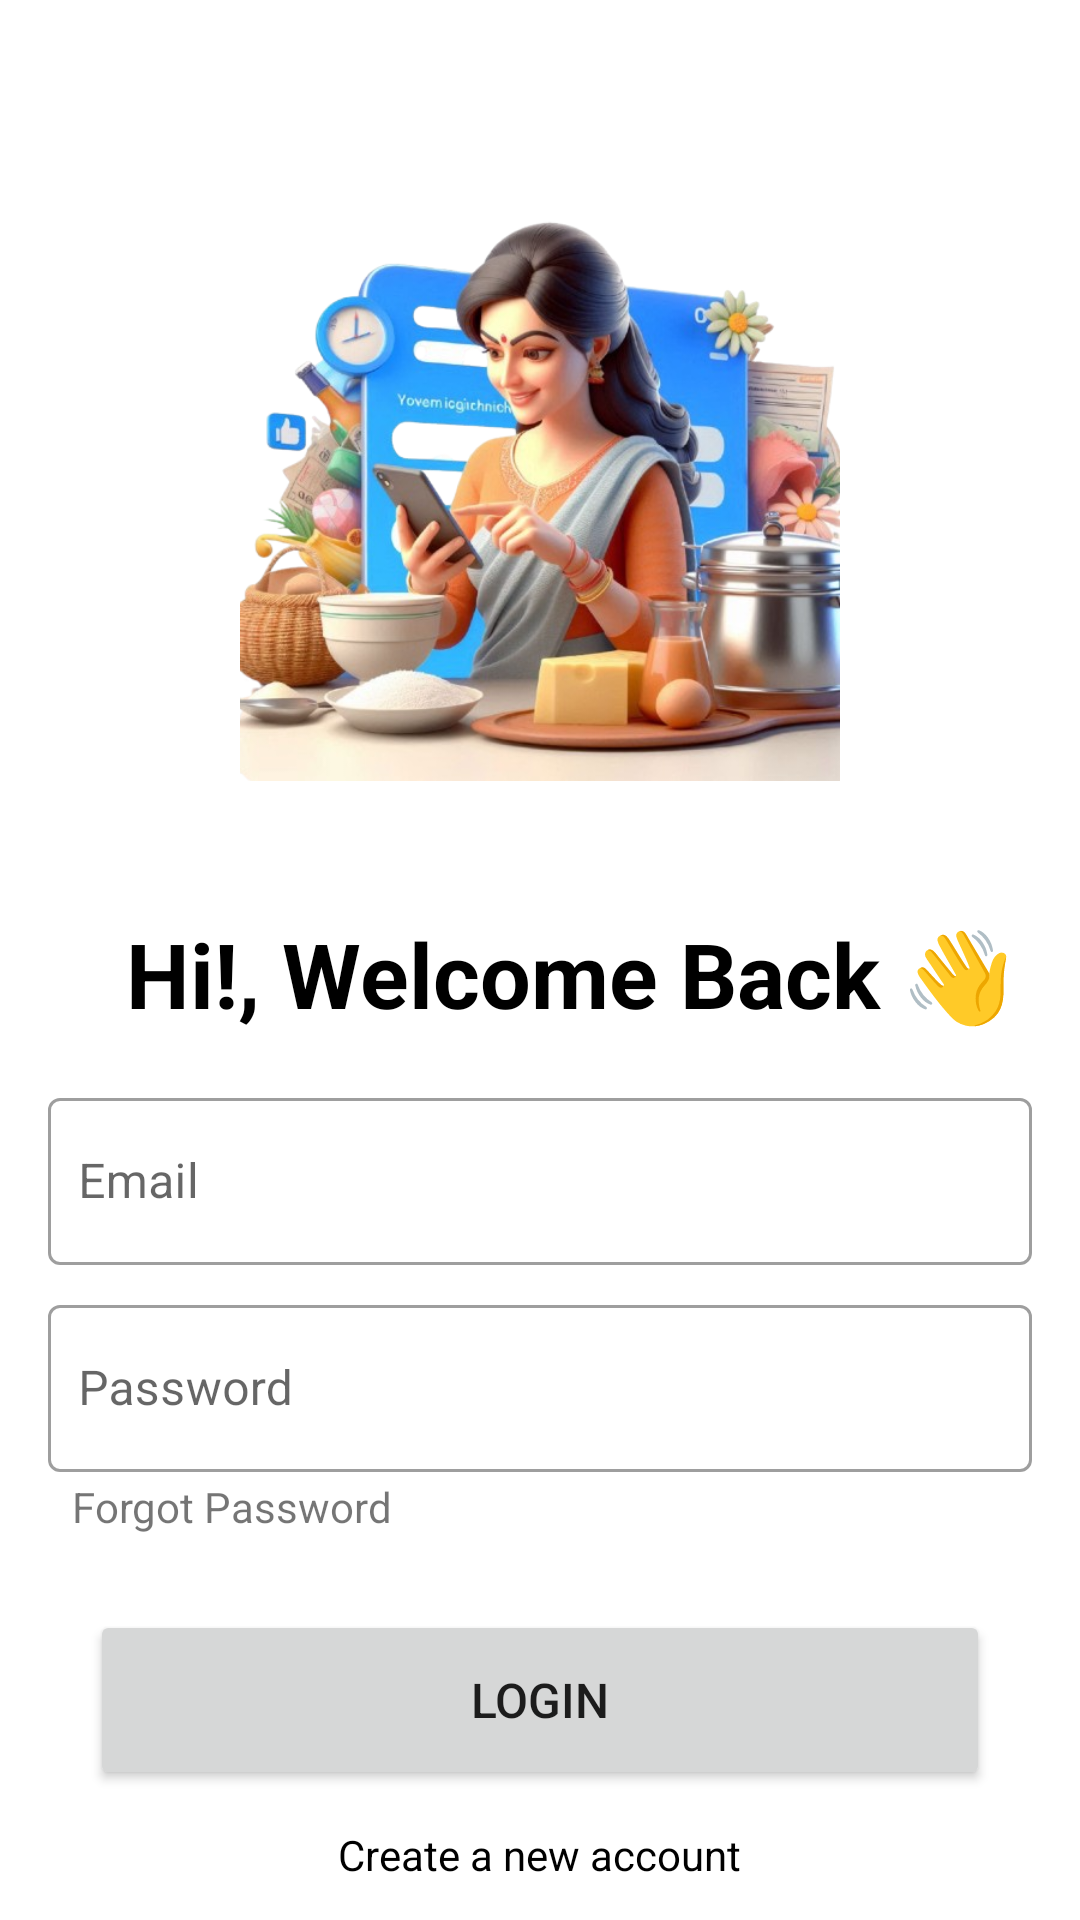

Here is an Android app screen rendered from its layout file. Give the layout XML and the strings, colors and styles it references.
<!-- AndroidManifest.xml: application theme Base.Theme.Udyam -->
<!-- res/layout/fragment_login.xml -->
<?xml version="1.0" encoding="utf-8"?>
<layout xmlns:android="http://schemas.android.com/apk/res/android"
    xmlns:tools="http://schemas.android.com/tools"
    xmlns:app="http://schemas.android.com/apk/res-auto">
    <androidx.constraintlayout.widget.ConstraintLayout
        android:layout_width="match_parent"
        android:layout_height="match_parent"

        tools:context=".auth.fragments.LoginFragment">
        <LinearLayout
            android:layout_width="match_parent"
            android:orientation="vertical"
            android:gravity="center"
            android:layout_height="match_parent"
            app:layout_constraintStart_toStartOf="parent"
            app:layout_constraintEnd_toEndOf="parent"
            app:layout_constraintTop_toTopOf="parent"
            app:layout_constraintBottom_toBottomOf="parent">


            <ImageView
                android:layout_marginTop="48dp"
                android:layout_width="200dp"
                android:layout_height="200dp"
                android:layout_marginBottom="20dp"
                android:src="@drawable/loginimage"/>



            <TextView
                android:id="@+id/titleText"
                android:layout_width="wrap_content"
                android:layout_height="wrap_content"
                android:layout_marginBottom="16dp"
                android:gravity="start"
                android:layout_marginTop="24dp"
                android:textStyle="bold"
                android:textColor="@color/black"
                android:text="Hi!, Welcome Back 👋"
                android:layout_marginLeft="10dp"
                android:textSize="30sp" />

            <com.google.android.material.textfield.TextInputLayout
                android:layout_width="fill_parent"
                android:layout_height="wrap_content"
                style="@style/Widget.MaterialComponents.TextInputLayout.OutlinedBox"
                android:layout_marginHorizontal="16dp"
                android:layout_marginBottom="8dp"
                android:background="@android:color/transparent">


                <EditText
                    android:id="@+id/loginetemail"
                    android:layout_width="match_parent"
                    android:layout_height="wrap_content"
                    android:ems="10"
                    android:hint="Email"
                    android:outlineAmbientShadowColor="@color/black"
                    android:importantForAutofill="no"
                    android:inputType="textEmailAddress"
                    android:paddingStart="10dp"
                    android:paddingEnd="0dp"
                    tools:background="@android:color/transparent" />
            </com.google.android.material.textfield.TextInputLayout>



            <com.google.android.material.textfield.TextInputLayout
                android:id="@+id/editTextPasswordInputLayout"
                style="@style/Widget.MaterialComponents.TextInputLayout.OutlinedBox"
                android:layout_width="fill_parent"
                android:layout_height="wrap_content"
                android:layout_marginHorizontal="16dp"
                android:background="@android:color/transparent"
                android:padding="0dp"
                app:layout_constraintEnd_toEndOf="parent"
                app:layout_constraintStart_toStartOf="parent" >

                <EditText
                    android:id="@+id/loginetpassword"
                    android:layout_width="match_parent"
                    android:layout_height="wrap_content"
                    android:ems="10"
                    android:hint="Password"
                    android:importantForAutofill="no"
                    android:inputType="textPassword"
                    android:maxLength="25"
                    android:outlineAmbientShadowColor="@color/black"
                    android:paddingStart="10dp"
                    android:paddingEnd="0dp"
                    tools:background="@android:color/transparent" />

            </com.google.android.material.textfield.TextInputLayout>
            <TextView

                android:id="@+id/forgot_pass"
                android:layout_width="wrap_content"
                android:layout_height="wrap_content"
                android:layout_marginStart="24dp"
                android:layout_gravity="start"
                android:layout_marginTop="2dp"
                android:text="Forgot Password" />



            <Button
                android:id="@+id/loginButton"
                android:layout_width="300dp"
                android:layout_height="60dp"

                android:text="Login"
                android:textSize="16sp"
                android:layout_marginTop="25dp"
                />

            <TextView
                android:layout_width="wrap_content"
                android:id="@+id/signInTextToSignUp"
                android:layout_height="wrap_content"

                android:text="Create a new account"
                android:layout_marginTop="12dp"
                android:textColor="@color/black"/>




        </LinearLayout>
    </androidx.constraintlayout.widget.ConstraintLayout>

</layout>
<!-- resources referenced by this layout -->
<resources>
  <color name="black">#000000</color>
  <!-- drawable loginimage: png bitmap (drawable, 386786 bytes) -->
  <style name="Base.Theme.Udyam" parent="Theme.MaterialComponents.DayNight.NoActionBar">
          
          <item name="colorPrimary">@color/primary</item>
          <item name="colorPrimaryVariant">@color/primary_variant</item>
          <item name="colorOnPrimary">@color/white</item>
  
          
          <item name="colorSecondary">@color/primary_dark</item>
          <item name="colorSecondaryVariant">@color/primary</item>
          <item name="colorOnSecondary">@color/white</item>
  
          
          <item name="android:colorBackground">@color/white</item>
          <item name="colorSurface">@color/light_gray</item>
          <item name="colorOnSurface">@color/black</item>
      </style>
  <color name="primary">#005d4b</color>
  <color name="primary_variant">#06625f</color>
  <color name="white">#FFFFFF</color>
  <color name="primary_dark">#054640</color>
  <color name="light_gray">#bbbbbb</color>
</resources>
